Dataset: data (GitHub, thrinathpolanki/defect-detection). Classes: defect, defective, good.

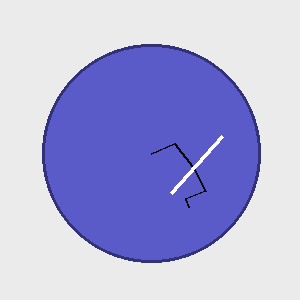
Label: defective

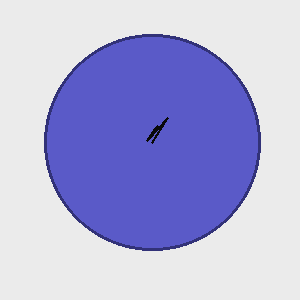
Label: defect

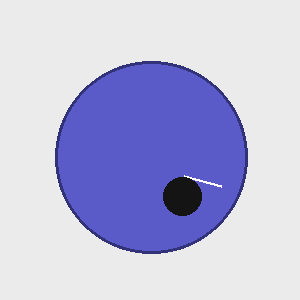
Label: defective

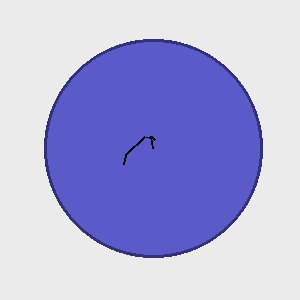
Label: defect

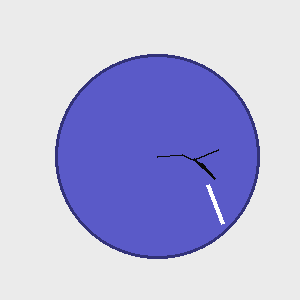
Label: defective

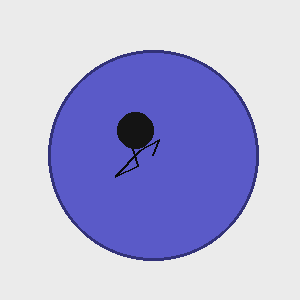
Label: defective
